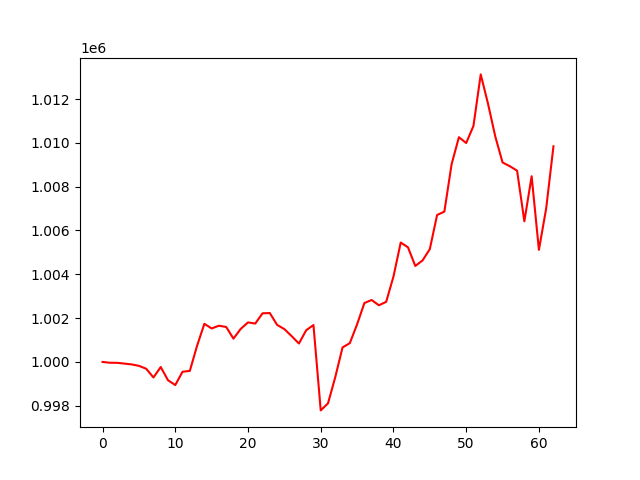

The table this chart was drawn from, first rows:
, 0
0, 1000000
1, 999963
2, 999959
3, 999924
4, 999887
5, 999821
6, 999689
7, 999290
8, 999767
9, 999165
10, 998945
11, 999552
12, 999590
13, 1000739
14, 1001740
15, 1001528
16, 1001652
17, 1001597
18, 1001063
19, 1001509
20, 1001804
21, 1001752
22, 1002221
23, 1002231
24, 1001692
25, 1001498
26, 1001178
27, 1000840
28, 1001446
29, 1001684
30, 997788
31, 998110
32, 999306
33, 1000662
34, 1000857
35, 1001716
36, 1002687
37, 1002827
38, 1002586
39, 1002743
40, 1003896
41, 1005449
42, 1005230
43, 1004381
44, 1004632
45, 1005150
46, 1006705
47, 1006862
48, 1009031
49, 1010257
50, 1009993
51, 1010773
52, 1013125
53, 1011788
54, 1010293
55, 1009106
56, 1008933
57, 1008731
58, 1006419
59, 1008476
... 3 more rows
